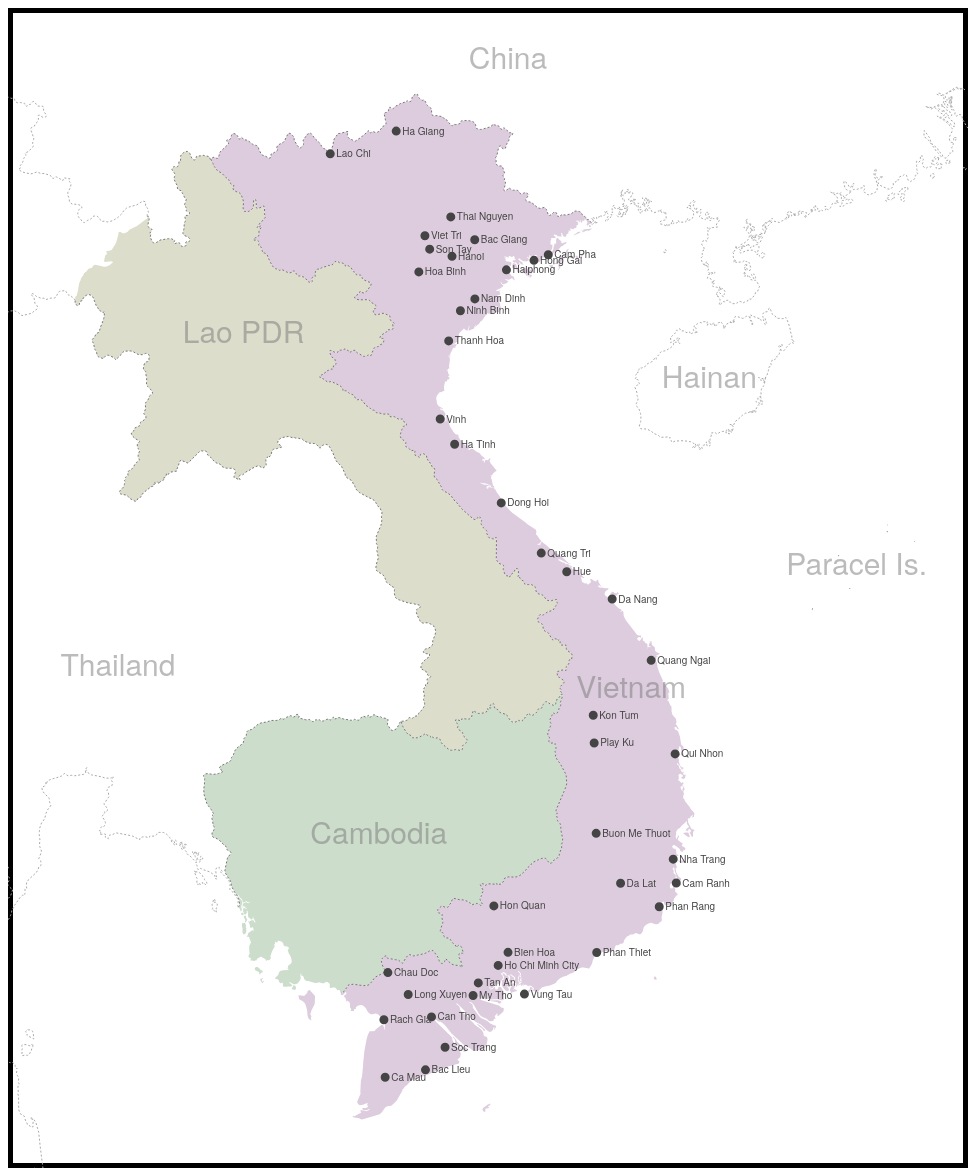
D3 v3 page, settled after 480 driven frames (8 s of simulated time); the page loaded 1 data file(s).



    var width = 960,
        height = 1160,
        bordercolor = 'black',
        border = 10;

    var svg = d3.select("body").append("svg")
        .attr("width", width)
        .attr("height", height);
     var borderPath = svg.append("rect")
        .attr("x", 0)
        .attr("y", 0)
        .attr("height", height)
        .attr("width", width)
        .style("stroke", bordercolor)
        .style("fill", "none")
        .style("stroke-width", border);
    
    
/* Load the TopoJSON file */
    d3.json("data/vietnam.json", function(error, vn) {
        if (error) return console.error(error);
//      console.log(vn);
        
        visualize(vn);
    });
    
//    visualize the map data
    var visualize = function(mapdata){
        // 1. convert the TopoJSON format to GeoJSON format
        var subunits = topojson.feature(mapdata, mapdata.objects.subunits);
        
        // 2. project from 3D data to 2D data
        var projection = d3.geo.albers()
            .center([114, 4.4])
            .rotate([2, 32])
            .parallels([11, 20])
            .scale(4000)
            .translate([width / 2, height / 2]);
        
        // 3. generate path for the shapes
        var path = d3.geo.path()
            .projection(projection);
        
        // 4. display countries
        // subunits.features encode the country
        svg.selectAll(".subunit")
            .data(subunits.features)
            .enter().append("path")
            .attr("class", function(d) { return "subunit " + d.id; })
            .attr("d", path);
        
        // draw boundary internal
        svg.append("path")
            .datum(topojson.mesh(mapdata, mapdata.objects.subunits, function(a, b) { return a.id !== b.id; }))
            .attr("d", path)
            .attr("class", "subunit-boundary");
        // draw external boundary of uncolor countries
        svg.append("path")
            .datum(topojson.mesh(mapdata, mapdata.objects.subunits, function(a, b) { 
                return a.id === b.id && (a.id ==="THA" || a.id ==="CHI" || a.id ==="CHH"); 
             }))
            .attr("d", path)
            .attr("class", "subunit-boundary external");
        
        
        // 5. display places and their labels
        svg.append("path")
            .datum(topojson.feature(mapdata, mapdata.objects.places))
            .attr("d", path)
            .attr("class", "place");
        
        // label
        svg.selectAll(".place-label")
            .data(topojson.feature(mapdata, mapdata.objects.places).features)
            .enter().append("text")
            .attr("class", "place-label")
            .attr("transform", function(d) { return "translate(" + projection(d.geometry.coordinates) + ")"; })
            .attr("dy", ".35em")
            .text(function(d) { return d.properties.name; });

        // positioning of labels
        svg.selectAll(".place-label")
            .attr("x", function(d) { return d.geometry.coordinates[0] > -1 ? 6 : -6; })
            .style("text-anchor", function(d) { return d.geometry.coordinates[0] > -1 ? "start" : "end"; });

        // 6. display country labels
        svg.selectAll(".subunit-label")
            .data(topojson.feature(mapdata, mapdata.objects.subunits).features)
            .enter().append("text")
            .attr("class", function(d) { return "subunit-label " + d.id; })
            .attr("transform", function(d) { 
                var centroid = path.centroid(d),
                    x = centroid[0],
                    y = centroid[1];
                if (d.id === "VNM"){
                    x += 150;
                    y += 120;
                }
                if (d.id === "LAO"){
                    x -= 70;
                    y -= 100;
                }
                if (d.id === "CHI"){
                    x = 500;
                    y = 50;
                }
                return "translate(" + x+","+y + ")"; 
            })
            .attr("dy", ".35em")
            .text(function(d) { return d.properties.name; });
    };



### data: data/vietnam.json
{
 "type": "Topology",
 "objects": {
  "subunits": {
   "type": "GeometryCollection",
   "geometries": [
    "{... 4 keys}",
    "{... 4 keys}",
    "{... 4 keys}",
    "{... 4 keys}",
    "{... 4 keys}",
    "{... 4 keys}",
    "{... 4 keys}"
   ]
  },
  "places": {
   "type": "GeometryCollection",
   "geometries": [
    "{... 3 keys}",
    "{... 3 keys}",
    "{... 3 keys}",
    "{... 3 keys}",
    "{... 3 keys}",
    "{... 3 keys}",
    "{... 3 keys}",
    "{... 3 keys}",
    "... 35 more items"
   ]
  }
 },
 "arcs": [
  [
   [
    6115,
    2931
   ],
   [
    1,
    -1
   ],
   [
    3,
    -7
   ],
   [
    -3,
    -2
   ],
   [
    -1,
    2
   ],
   [
    -3,
    0
   ],
   [
    -3,
    -1
   ],
   [
    -1,
    -1
   ],
   "... 650 more items"
  ],
  [
   [
    6022,
    3136
   ],
   [
    1,
    -1
   ],
   [
    2,
    -1
   ],
   [
    2,
    -2
   ],
   [
    1,
    -3
   ],
   [
    0,
    -4
   ],
   [
    -1,
    -3
   ],
   [
    0,
    -1
   ],
   "... 13 more items"
  ],
  [
   [
    6049,
    3184
   ],
   [
    -3,
    -2
   ],
   [
    -2,
    1
   ],
   [
    -2,
    3
   ],
   [
    -3,
    3
   ],
   [
    5,
    6
   ],
   [
    2,
    2
   ],
   [
    2,
    2
   ],
   "... 8 more items"
  ],
  [
   [
    5803,
    3211
   ],
   [
    0,
    -1
   ],
   [
    -1,
    0
   ],
   [
    -1,
    5
   ],
   [
    2,
    3
   ],
   [
    3,
    1
   ],
   [
    2,
    -3
   ],
   [
    -1,
    -3
   ],
   "... 2 more items"
  ],
  [
   [
    6013,
    3226
   ],
   [
    2,
    -7
   ],
   [
    1,
    -3
   ],
   [
    2,
    -2
   ],
   [
    1,
    3
   ],
   [
    1,
    1
   ],
   [
    2,
    0
   ],
   [
    3,
    1
   ],
   "... 52 more items"
  ],
  [
   [
    6028,
    3244
   ],
   [
    2,
    0
   ],
   [
    2,
    1
   ],
   [
    4,
    3
   ],
   [
    1,
    0
   ],
   [
    1,
    0
   ],
   [
    1,
    0
   ],
   [
    3,
    -2
   ],
   "... 40 more items"
  ],
  [
   [
    6267,
    3342
   ],
   [
    1,
    -1
   ],
   [
    1,
    1
   ],
   [
    0,
    1
   ],
   [
    1,
    0
   ],
   [
    5,
    0
   ],
   [
    2,
    -1
   ],
   [
    1,
    -2
   ],
   "... 25 more items"
  ],
  [
   [
    6379,
    3338
   ],
   [
    -2,
    -3
   ],
   [
    -1,
    -1
   ],
   [
    -5,
    0
   ],
   [
    -2,
    1
   ],
   [
    -2,
    1
   ],
   [
    -1,
    -2
   ],
   [
    -1,
    -3
   ],
   "... 18 more items"
  ],
  "... 120 more items"
 ],
 "transform": {
  "scale": [
   0.006118,
   0.004794
  ],
  "translate": [
   73.6,
   5.63
  ]
 }
}